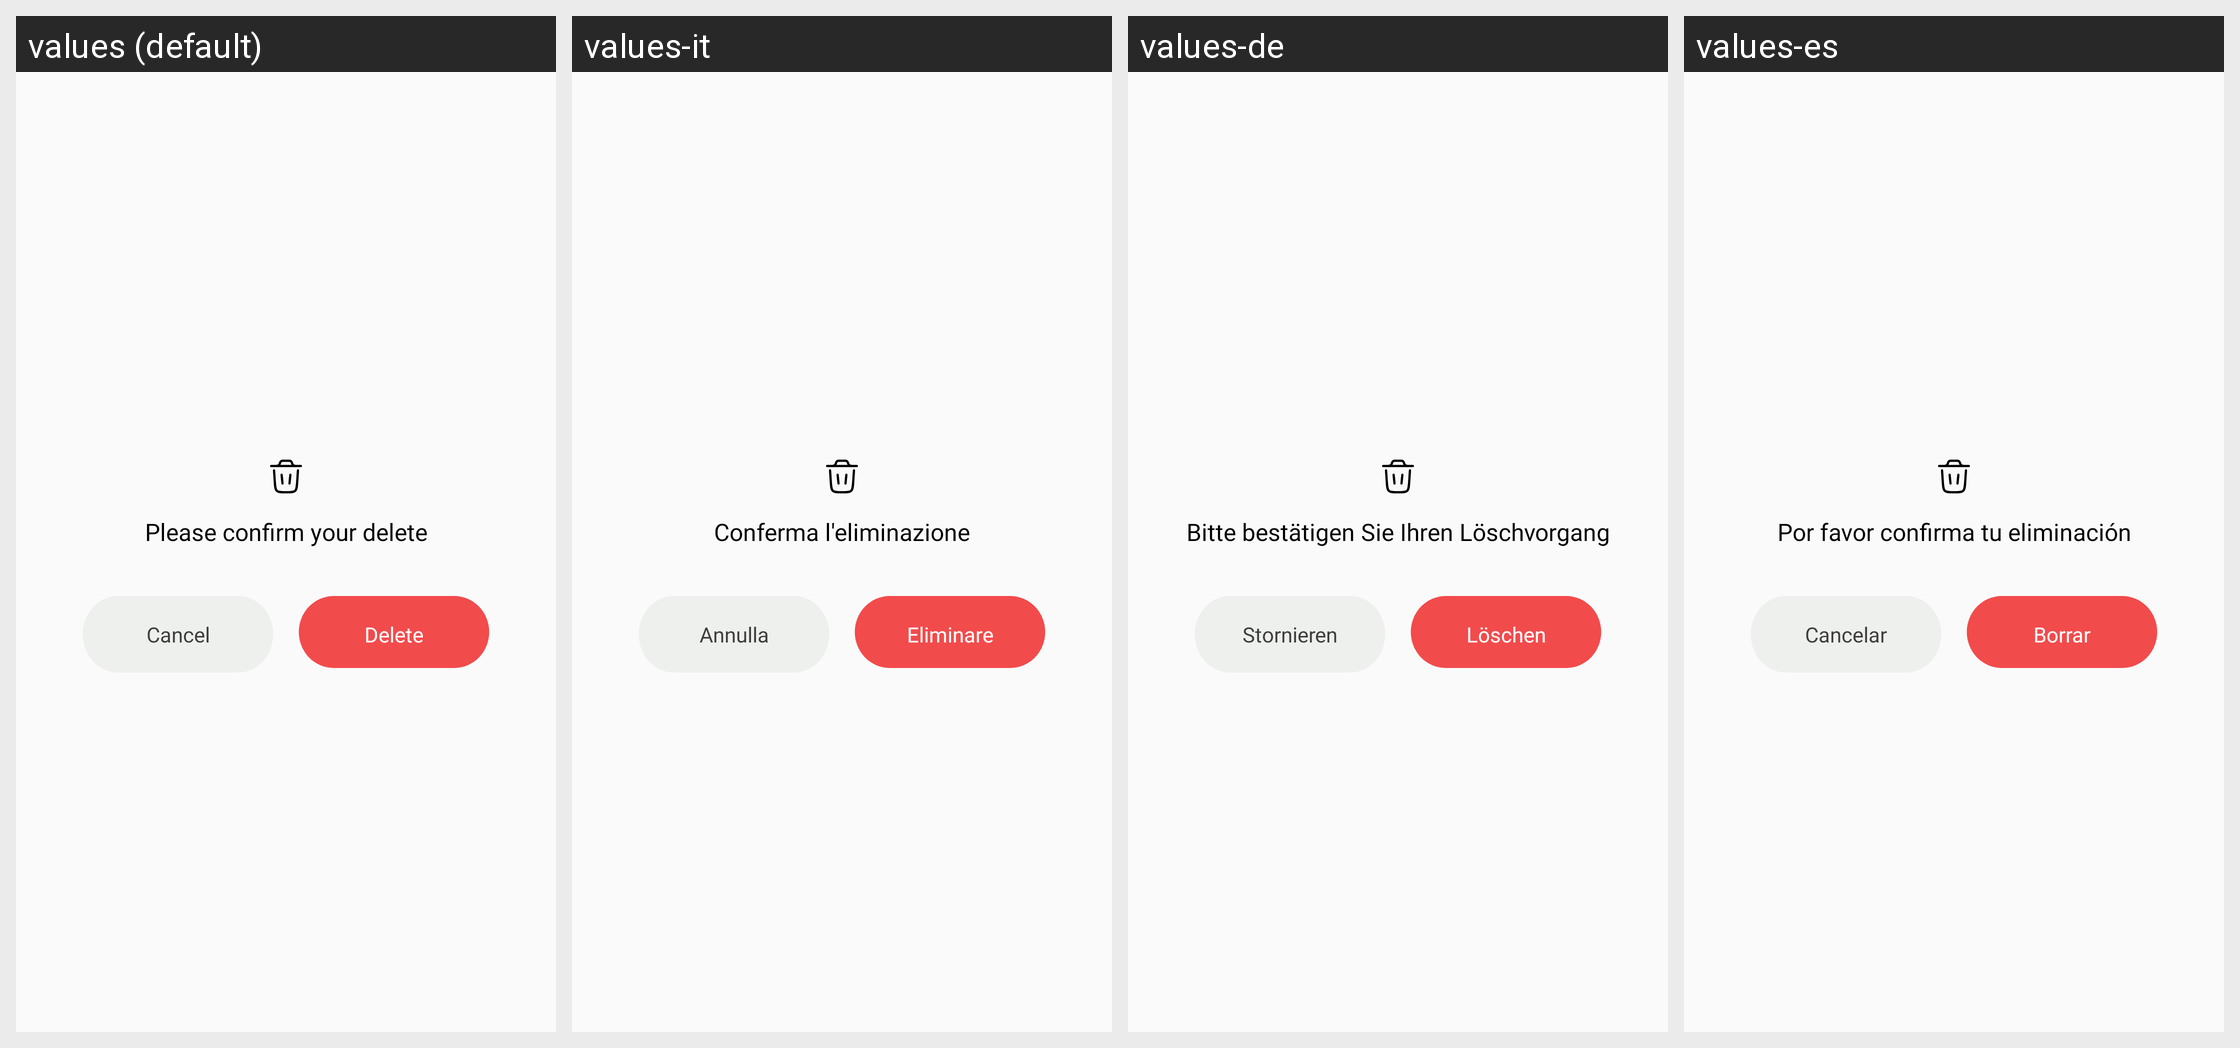

Locale-by-locale string values for the Android screen shown in this grid:
Android screen res/layout/dialog_confirm_delete.xml rendered under 4 locales, left to right: values (default), values-it, values-de, values-es. Device: Nexus 5 (rendered at 1080×1920; each locale shown at half size, 540×960, under a caption strip naming it); theme Theme.GPSCameraLocationOnPhoto.
Other locales in the repository, not shown: values-ar, values-bn, values-en, values-fr, values-hi, values-in, values-ko, values-pt, values-ru.
Strings drawn on this screen, with the default value and each locale's value (text and hints the layout hard-codes, and strings that could not be matched under every locale, appear in the picture but are not listed):

please_confirm_your_delete
  values: Please confirm your delete
  values-it: Conferma l'eliminazione
  values-de: Bitte bestätigen Sie Ihren Löschvorgang
  values-es: Por favor confirma tu eliminación

cancel
  values: Cancel
  values-it: Annulla
  values-de: Stornieren
  values-es: Cancelar

delete
  values: Delete
  values-it: Eliminare
  values-de: Löschen
  values-es: Borrar
